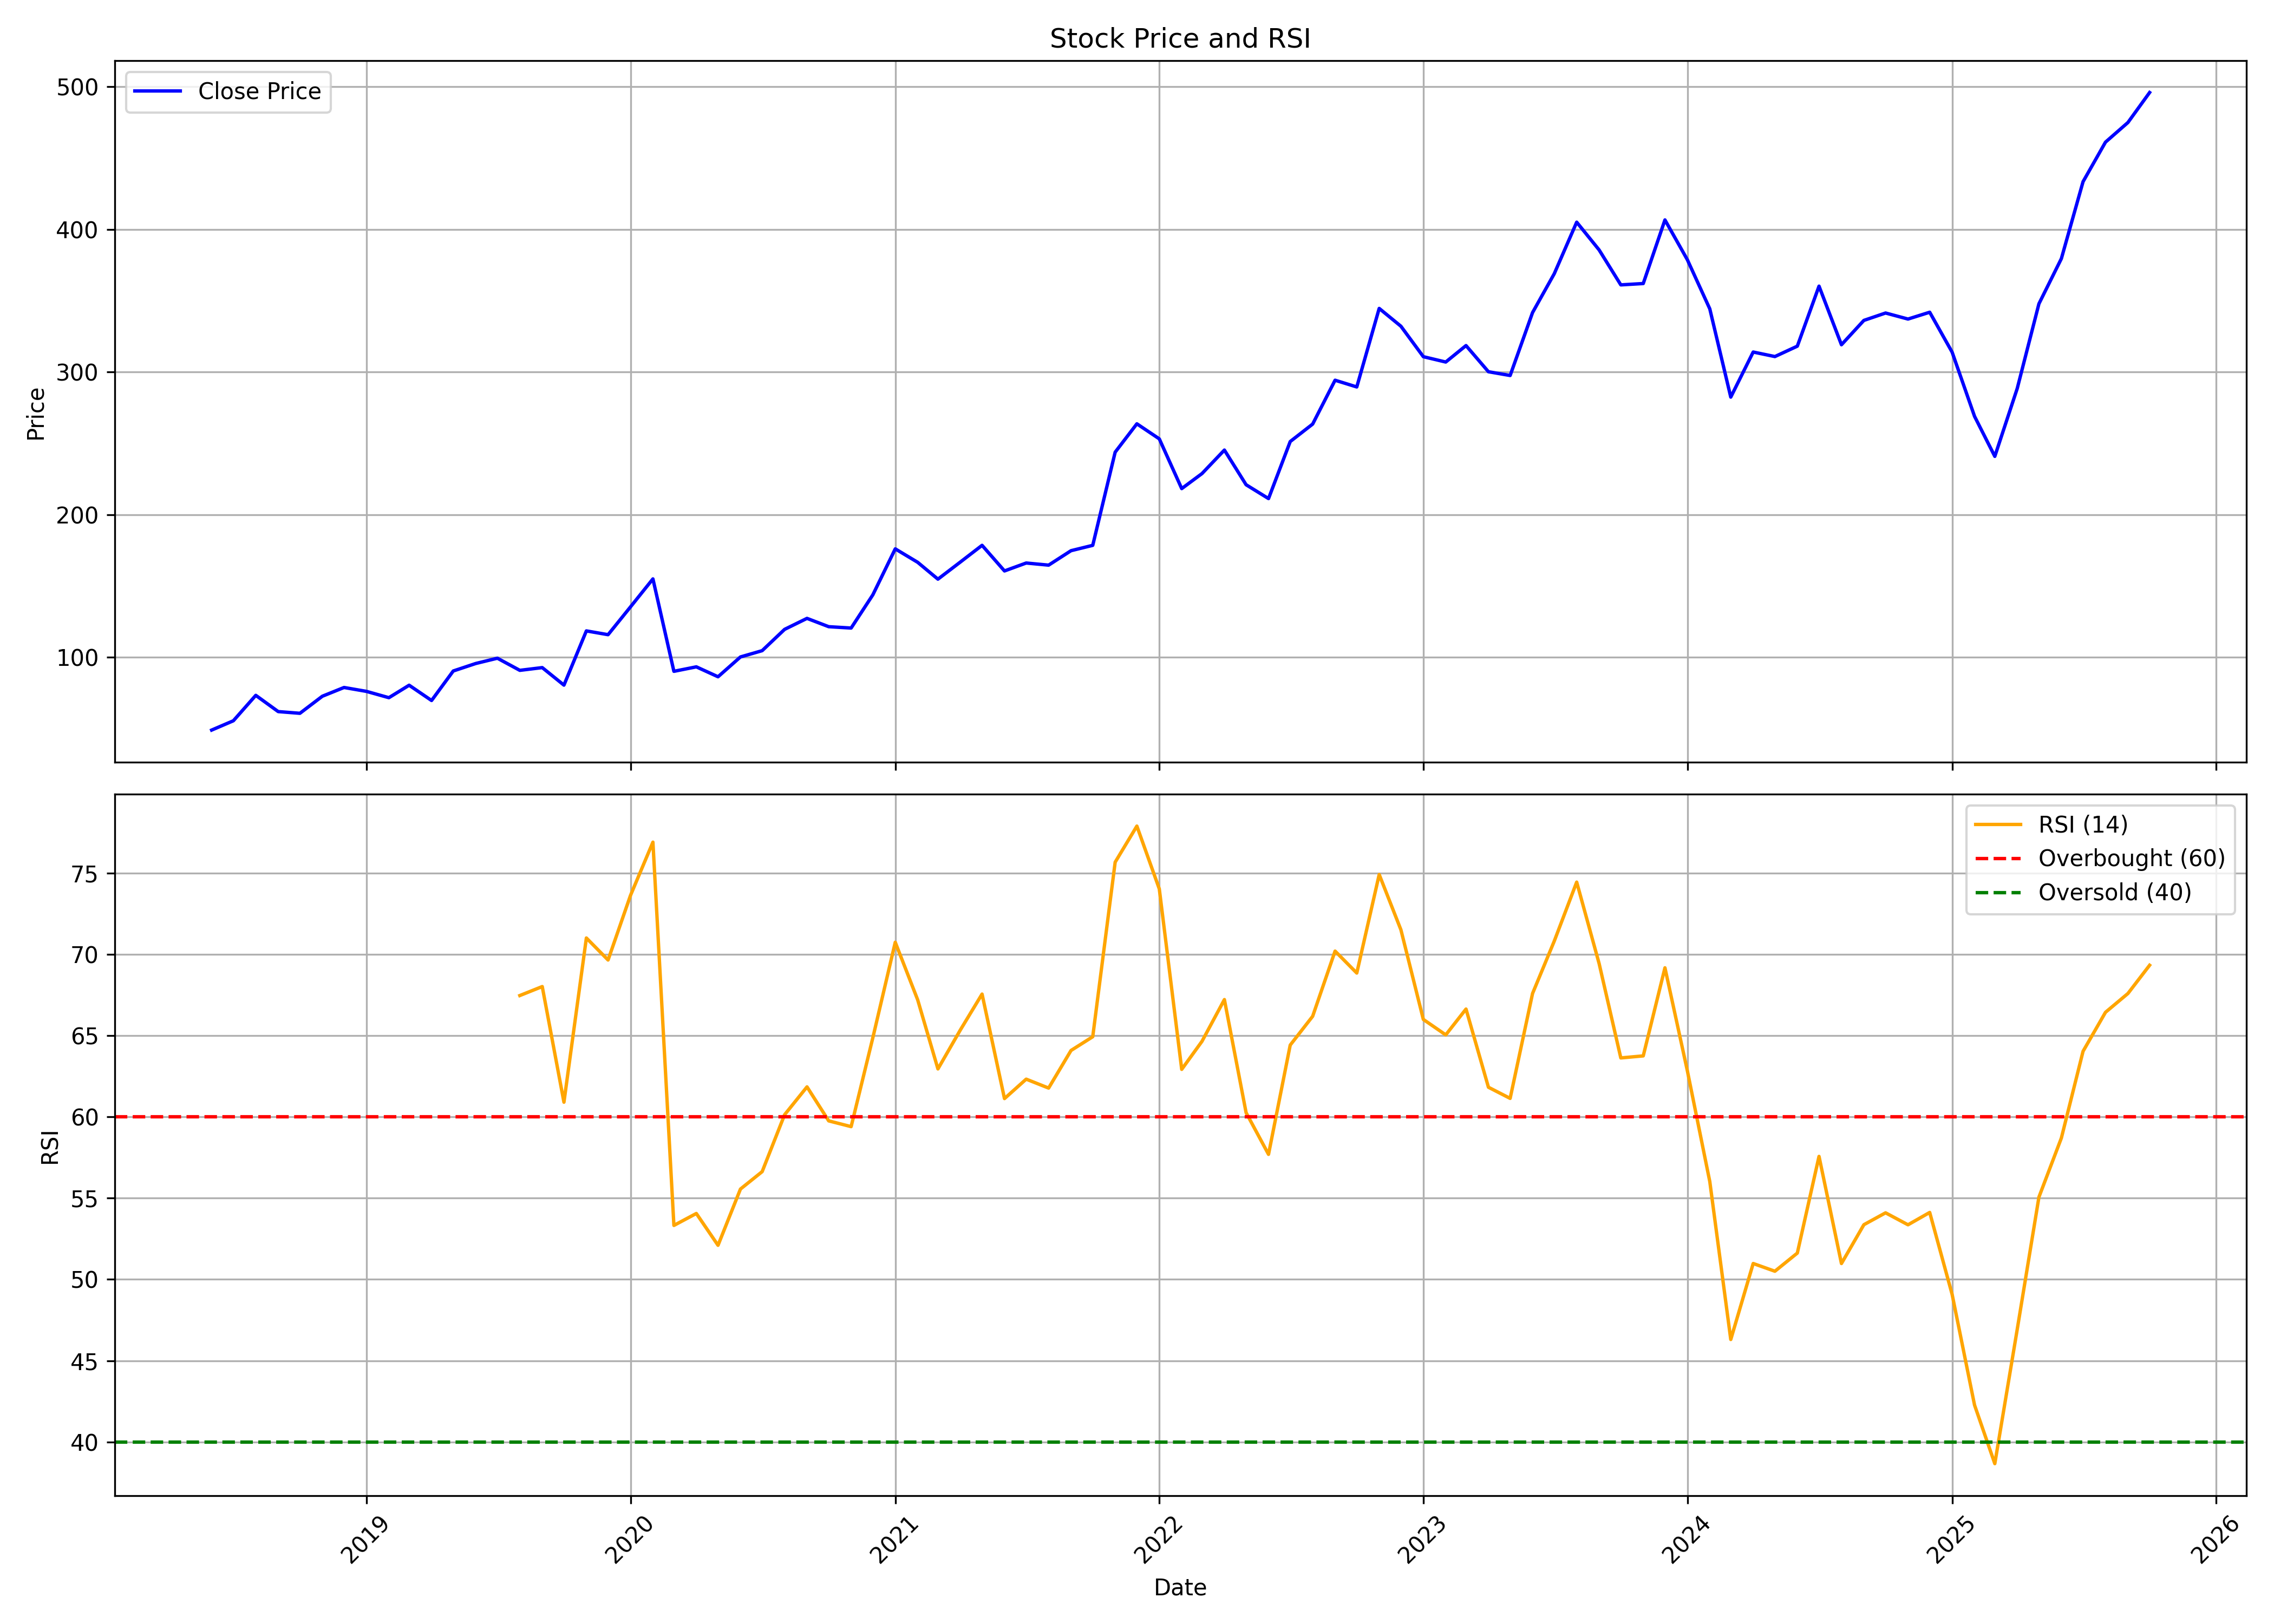

The table this chart was drawn from, first rows:
, date, symbol, open, high, low, close, volume, rsi
0, 2018-06-01, SIRCA, 49.92, 52.62, 45.75, 49, 1257600, 
1, 2018-07-01, SIRCA, 49.13, 57.53, 47.35, 55.53, 3753600, 
2, 2018-08-01, SIRCA, 56.56, 81.45, 55.27, 73.35, 4836000, 
3, 2018-09-01, SIRCA, 73.05, 81.13, 58.5, 61.96, 1262400, 
4, 2018-10-01, SIRCA, 61.41, 67.15, 56.97, 60.77, 748800, 
5, 2018-11-01, SIRCA, 61.88, 74.02, 61.49, 72.72, 1312800, 
6, 2018-12-01, SIRCA, 74.28, 86.3, 69.9, 78.87, 1216800, 
7, 2019-01-01, SIRCA, 78.87, 85.73, 69.77, 76.13, 278400, 
8, 2019-02-01, SIRCA, 80.42, 83.39, 65.06, 71.71, 422400, 
9, 2019-03-01, SIRCA, 72.72, 85.64, 72.4, 80.45, 470400, 
10, 2019-04-01, SIRCA, 79.51, 80.81, 66.26, 69.73, 626400, 
11, 2019-05-01, SIRCA, 69.73, 91.24, 69.73, 90.44, 914400, 
12, 2019-06-01, SIRCA, 90.53, 100.2, 87.3, 95.67, 501600, 
13, 2019-07-01, SIRCA, 96.97, 106.7, 87.75, 99.39, 244800, 
14, 2019-08-01, SIRCA, 78.54, 101.3, 78.54, 90.88, 204604, 67.48
15, 2019-09-01, SIRCA, 91.37, 103.3, 88.71, 92.81, 222510, 68.03
16, 2019-10-01, SIRCA, 95.78, 95.97, 78.06, 80.52, 226328, 60.91
17, 2019-11-01, SIRCA, 83.25, 124.3, 77.26, 118.5, 1204856, 71.02
18, 2019-12-01, SIRCA, 118.4, 124.3, 111.1, 115.9, 217756, 69.66
19, 2020-01-01, SIRCA, 112.4, 146.2, 109.2, 135.4, 404962, 73.64
20, 2020-02-01, SIRCA, 128.6, 168.6, 128.6, 155, 641250, 76.92
21, 2020-03-01, SIRCA, 157, 162.6, 76.72, 90.2, 923482, 53.32
22, 2020-04-01, SIRCA, 95.08, 105, 85.03, 93.34, 280282, 54.06
23, 2020-05-01, SIRCA, 93.34, 96.35, 77.44, 86.38, 546184, 52.1
24, 2020-06-01, SIRCA, 89.35, 139.6, 86.28, 100.3, 1179756, 55.56
25, 2020-07-01, SIRCA, 102.9, 116.2, 93.17, 104.7, 1674984, 56.64
26, 2020-08-01, SIRCA, 107.8, 140.2, 102.9, 119.6, 1443868, 60.14
27, 2020-09-01, SIRCA, 126, 137.1, 115.3, 127.3, 526920, 61.85
28, 2020-10-01, SIRCA, 127.7, 133.8, 118.6, 121.5, 581588, 59.76
29, 2020-11-01, SIRCA, 122, 125.9, 117, 120.5, 601692, 59.41
30, 2020-12-01, SIRCA, 123.1, 150, 110.3, 143.8, 2873796, 64.88
31, 2021-01-01, SIRCA, 142.2, 180.9, 133.4, 176.1, 4196272, 70.76
32, 2021-02-01, SIRCA, 172.7, 176.4, 154.1, 166.6, 973620, 67.21
33, 2021-03-01, SIRCA, 167.1, 172, 148.5, 154.8, 447762, 62.96
34, 2021-04-01, SIRCA, 157.3, 186.2, 154.9, 166.8, 1069954, 65.36
35, 2021-05-01, SIRCA, 164.2, 188.2, 152.5, 178.5, 1754048, 67.57
36, 2021-06-01, SIRCA, 179.8, 187.5, 155.2, 160.6, 2633484, 61.13
37, 2021-07-01, SIRCA, 161.9, 179.6, 153.9, 166.1, 2941444, 62.33
38, 2021-08-01, SIRCA, 169.8, 176.2, 139.3, 164.7, 2778786, 61.78
39, 2021-09-01, SIRCA, 165.9, 180.6, 160.8, 174.8, 1934136, 64.1
40, 2021-10-01, SIRCA, 174.8, 224.5, 173.8, 178.5, 4382782, 64.94
41, 2021-11-01, SIRCA, 185.8, 260.9, 179.3, 243.9, 5305966, 75.69
42, 2021-12-01, SIRCA, 257, 307.7, 236.7, 263.8, 6888914, 77.91
43, 2022-01-01, SIRCA, 264.1, 292.8, 238.8, 253.2, 2009020, 74.04
44, 2022-02-01, SIRCA, 256.8, 259.9, 194.5, 218.3, 955210, 62.93
45, 2022-03-01, SIRCA, 218.3, 248.5, 192.5, 228.8, 2016840, 64.66
46, 2022-04-01, SIRCA, 231.4, 271.9, 229.8, 245.3, 929936, 67.23
47, 2022-05-01, SIRCA, 242.7, 247.5, 198.1, 221, 705448, 60.27
48, 2022-06-01, SIRCA, 217.7, 236.3, 198.9, 211.3, 658132, 57.7
49, 2022-07-01, SIRCA, 211.4, 263.4, 207.6, 251.3, 1211948, 64.43
50, 2022-08-01, SIRCA, 254.1, 279.3, 251, 263.6, 1806250, 66.2
51, 2022-09-01, SIRCA, 261.9, 331.2, 260.5, 294.3, 3793110, 70.21
52, 2022-10-01, SIRCA, 295.8, 321.3, 287.5, 289.6, 1269536, 68.86
53, 2022-11-01, SIRCA, 291, 350.9, 289.7, 344.7, 3570618, 74.93
54, 2022-12-01, SIRCA, 346.4, 395.9, 307, 332.2, 3470178, 71.52
55, 2023-01-01, SIRCA, 333.7, 340.9, 298.3, 310.8, 2210122, 66.01
56, 2023-02-01, SIRCA, 315.7, 327.8, 298.2, 307.1, 568162, 65.05
57, 2023-03-01, SIRCA, 308.6, 338.6, 297.7, 318.6, 1736504, 66.64
58, 2023-04-01, SIRCA, 322.8, 329.2, 284.3, 300.3, 2759350, 61.83
59, 2023-05-01, SIRCA, 300.3, 340.8, 293.6, 297.6, 4246252, 61.14
... 29 more rows
